3-way image classification set "skin_gate_3class" from GitHub (YASHU-B/final-year-project); label vocabulary: lesion skin, non skin, normal skin.

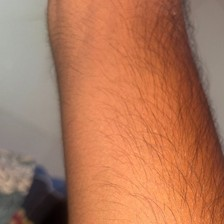
Label: normal skin

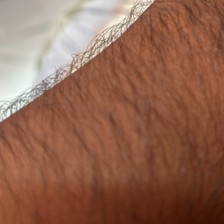
Label: normal skin

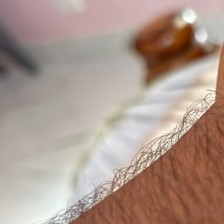
Label: normal skin

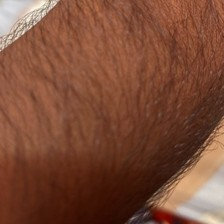
Label: normal skin

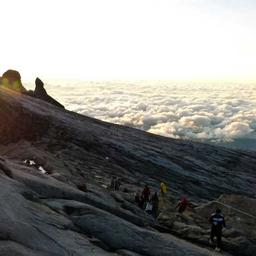
Label: non skin

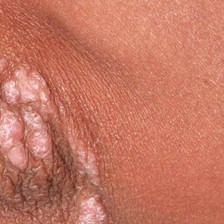
Label: lesion skin
